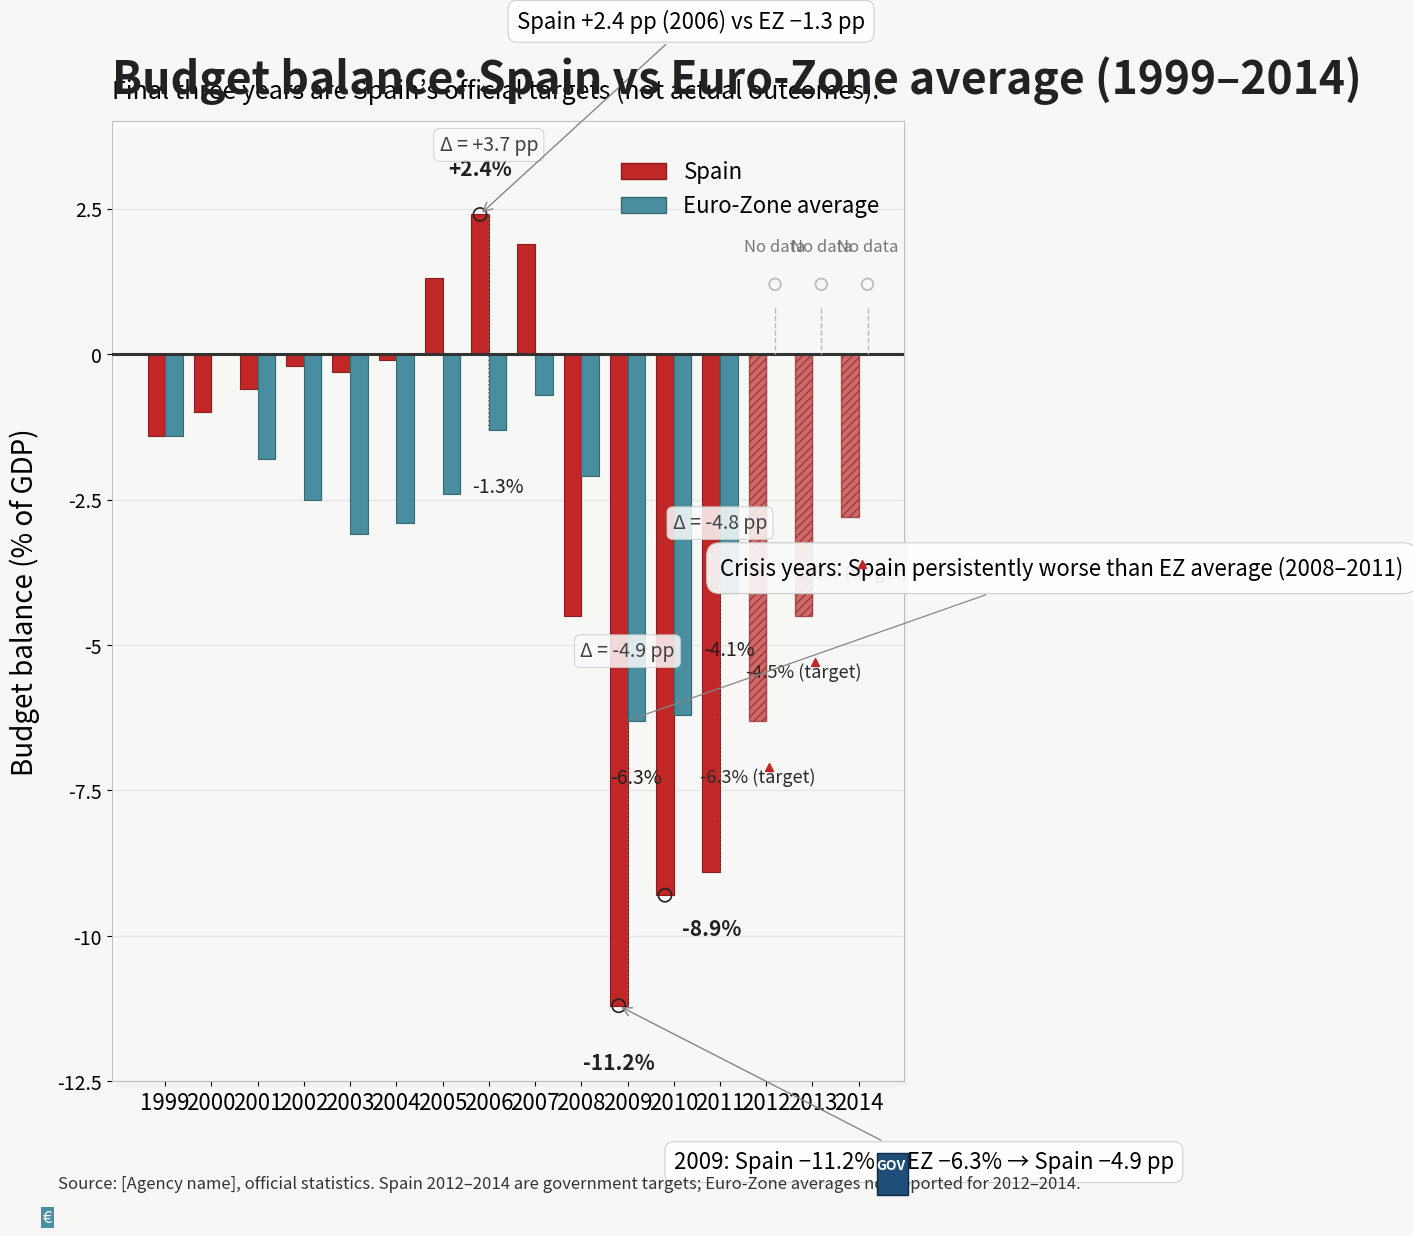

The script that saved this image: (Note: this script raises an exception after producing the figure.)
import numpy as np
import matplotlib.pyplot as plt
from matplotlib import patches
from matplotlib.lines import Line2D

# Data setup
years = np.array([
    1999, 2000, 2001, 2002, 2003, 2004, 2005, 2006,
    2007, 2008, 2009, 2010, 2011, 2012, 2013, 2014
])
spain = np.array([
    -1.4, -1.0, -0.6, -0.2, -0.3, -0.1, 1.3, 2.4,
    1.9, -4.5, -11.2, -9.3, -8.9, -6.3, -4.5, -2.8
])
# Use np.nan to represent missing euro-zone averages for 2012-2014
euro = np.array([
    -1.4, 0.0, -1.8, -2.5, -3.1, -2.9, -2.4, -1.3,
    -0.7, -2.1, -6.3, -6.2, -4.1, np.nan, np.nan, np.nan
])

# Identify target years (Spain 2012-2014)
target_years = {2012, 2013, 2014}
target_idx = [i for i, y in enumerate(years) if y in target_years]

# Figure setup: portrait at least 3:4 (width x height in inches)
fig_w, fig_h = 9, 12  # 900 x 1200 px at dpi=100
fig = plt.figure(figsize=(fig_w, fig_h), dpi=100)
fig.patch.set_facecolor('#f7f7f5')  # very light neutral background

# Axes and panel styling
ax = fig.add_axes([0.08, 0.12, 0.88, 0.80])  # left, bottom, width, height
ax.set_facecolor('#fcfcfb')  # plotting panel off-white
# thin border around plotting panel
for spine in ax.spines.values():
    spine.set_visible(True)
    spine.set_color('#bfbfbf')
    spine.set_linewidth(0.8)

# Bar positions
n = len(years)
ind = np.arange(n)
width = 0.38  # width for each bar in a pair
offset = width / 2.0

# Colors and styling
spain_color = '#C62828'  # deep Iberian red
ez_color = '#4A90A4'     # muted blue-gray
shadow_color = '#000000'
target_hatch = '////'

# Draw subtle drop-shadows behind bars (decorative)
shadow_offset = 0.03
for i in range(n):
    # Spain shadow
    x = ind[i] - offset + shadow_offset
    h = spain[i]
    if not np.isnan(h):
        ax.bar(x, h, width=width, color=(0,0,0,0.06), align='center', zorder=1)
    # Euro shadow (only if available)
    ez_h = euro[i]
    xez = ind[i] + offset + shadow_offset
    if not np.isnan(ez_h):
        ax.bar(xez, ez_h, width=width, color=(0,0,0,0.06), align='center', zorder=1)

# Plot Spain bars; for target years use hatched/transparent fill
bars_spain = []
for i in range(n):
    x = ind[i] - offset
    h = spain[i]
    if years[i] in target_years:
        b = ax.bar(x, h, width=width, color=spain_color, alpha=0.65,
                   edgecolor='#8b1f1f', linewidth=1.0, hatch=target_hatch, zorder=3)
    else:
        b = ax.bar(x, h, width=width, color=spain_color, edgecolor='#8b1f1f',
                   linewidth=0.8, zorder=4)
    bars_spain.append(b[0])

# Plot Euro-Zone bars only where data exists
bars_ez = []
for i in range(n):
    x = ind[i] + offset
    h = euro[i]
    if not np.isnan(h):
        b = ax.bar(x, h, width=width, color=ez_color, edgecolor='#396e75',
                   linewidth=0.8, zorder=4)
        bars_ez.append(b[0])
    else:
        bars_ez.append(None)

# Emphasized zero line
ax.axhline(0, color='#333333', linewidth=2.2, zorder=5)

# Gridlines: light horizontal only
ymin = -12.5
ymax = 4.0
ax.set_ylim(ymin, ymax)
# choose ticks every 2.5
yticks = np.arange(-12.5, ymax + 0.1, 2.5)
ax.set_yticks(yticks)
ax.set_yticklabels([f"{t:.1f}" if (t % 5 != 0) else f"{int(t)}" for t in yticks],
                   fontsize=14)
ax.grid(axis='y', color='#e9e9e9', linewidth=0.9, zorder=0)
ax.set_axisbelow(True)

# X-axis ticks and labels
ax.set_xticks(ind)
ax.set_xticklabels([str(y) for y in years], fontsize=16, rotation=0)
# Axis labels
ax.set_ylabel("Budget balance (% of GDP)", fontsize=20, labelpad=12)

# Title and subtitle
ax_title = "Budget balance: Spain vs Euro‑Zone average (1999–2014)"
plt.suptitle(ax_title, x=0.08, y=0.975, ha='left', fontsize=32, weight='bold', color='#222222')
subtitle = "Final three years are Spain’s official targets (not actual outcomes)."
plt.title(subtitle, fontsize=18, loc='left', y=1.015)

# Legend (top-right)
# Custom legend handles: Spain (with small flag-like badge) and Euro-Zone (with euro symbol)
flag_patch = patches.Rectangle((0, 0), 1, 1, facecolor=spain_color, edgecolor='#8b1f1f')
ez_patch = patches.Rectangle((0, 0), 1, 1, facecolor=ez_color, edgecolor='#396e75')
legend_elements = [
    (flag_patch, "Spain"),
    (ez_patch, "Euro‑Zone average")
]
# Create legend manually positioned
legend_handles = [patch for patch, label in legend_elements]
legend_labels = [label for patch, label in legend_elements]
leg = ax.legend(legend_handles, legend_labels, fontsize=16, frameon=False,
                loc='upper right', bbox_to_anchor=(0.995, 0.98))
# Add tiny icons next to legend labels (a small yellow stripe for Spain and '€' for EZ)
# Note: placing small text annotations near legend entries
trans = ax.transAxes
# approximate positions using bbox of legend
renderer = fig.canvas.get_renderer()
legbox = leg.get_window_extent(renderer=renderer).transformed(fig.transFigure.inverted())
# Compute text positions relative to axes coordinate
# We'll draw small decorations directly near the legend text objects
for text in leg.get_texts():
    txt = text.get_text()
    bbox = text.get_window_extent(renderer=renderer)
    inv = fig.transFigure.inverted()
    bbox_fig = bbox.transformed(inv)
    # convert fig coords to ax coords
    ax_coords = ax.transAxes.inverted().transform(fig.transFigure.transform(bbox_fig.p0))
    x0, y0 = ax_coords
    # minor offset to position a tiny decoration
    if txt == "Spain":
        # small yellow stripe atop red for a flag feel
        ax.add_patch(patches.Rectangle((bbox_fig.x0 + 0.0035, bbox_fig.y0 + 0.005),
                                       0.018, 0.012, transform=fig.transFigure,
                                       facecolor='#C62828', edgecolor='none', zorder=10))
        ax.add_patch(patches.Rectangle((bbox_fig.x0 + 0.0035, bbox_fig.y0 + 0.01),
                                       0.018, 0.005, transform=fig.transFigure,
                                       facecolor='#FFC107', edgecolor='none', zorder=11))
    else:
        # euro symbol text
        fig.text(bbox_fig.x0 + 0.0035, bbox_fig.y0 + 0.007, "€", fontsize=12, color='#ffffff',
                 bbox=dict(boxstyle="square,pad=0.1", facecolor=ez_color, edgecolor='none'), zorder=11)

# Data value labels and difference labels (show for key years: 2006, 2009, 2011)
highlight_years = [2006, 2009, 2011]
for y in highlight_years:
    i = int(np.where(years == y)[0])
    # Spain value label
    sx = ind[i] - offset
    sy = spain[i]
    ax.text(sx, sy + (0.6 if sy >= 0 else -0.8), f"{sy:+.1f}%", ha='center', va='bottom' if sy >= 0 else 'top',
            fontsize=15, weight='bold', color='#222222', zorder=8)
    # Euro value label if available
    ez_val = euro[i]
    if not np.isnan(ez_val):
        ex = ind[i] + offset
        ey = ez_val
        ax.text(ex, ey + (0.6 if ey >= 0 else -0.8), f"{ey:+.1f}%", ha='center', va='bottom' if ey >= 0 else 'top',
                fontsize=14, color='#222222', zorder=8)
        # difference label
        diff = spain[i] - ez_val
        dx = ind[i]
        dy = max(sy, ey) + 1.1
        ax.text(dx, dy, f"Δ = {diff:+.1f} pp", ha='center', fontsize=14, color='#444444', zorder=9,
                bbox=dict(boxstyle="round,pad=0.3", fc=(1.0, 1.0, 1.0, 0.85), ec='#cfcfcf', lw=0.6))
        # dotted connector between bars
        ax.plot([sx + width/2.0, ex - width/2.0], [sy, ey], linestyle=':', color='#666666', linewidth=1.1, zorder=6)
    else:
        # For missing EZ, mark difference as not available
        dx = ind[i]
        ax.text(dx, spain[i] + 1.1, f"Δ = n.a.", ha='center', fontsize=14, color='#666666', zorder=9,
                bbox=dict(boxstyle="round,pad=0.3", fc=(1.0, 1.0, 1.0, 0.85), ec='#e0e0e0', lw=0.6))

# Hollow circles on annotated bar tops and connector arrows with short callouts
annot_specs = {
    2006: dict(text="Spain +2.4 pp (2006) vs EZ −1.3 pp", xytext=(60, 50)),
    2009: dict(text="2009: Spain −11.2% vs EZ −6.3% → Spain −4.9 pp larger deficit", xytext=(0, -100)),
    2010: dict(text="Crisis years: Spain persistently worse than EZ average (2008–2011)", xytext=(0, -160))
}
for year_key, spec in annot_specs.items():
    if year_key not in years:
        continue
    i = int(np.where(years == year_key)[0])
    sx = ind[i] - offset
    sy = spain[i]
    # circle marker at the top of Spain bar
    ax.scatter(sx, sy, s=90, facecolors='none', edgecolors='#222222', linewidths=1.2, zorder=9)
    # arrow to annotation box; adjust positions
    if year_key == 2006:
        text_xy = (sx + 0.8, sy + 3.2)
        ax.annotate("Spain +2.4 pp (2006) vs EZ −1.3 pp",
                    xy=(sx, sy), xytext=text_xy,
                    fontsize=16, weight='normal',
                    bbox=dict(boxstyle="round,pad=0.4", fc=(1,1,1,0.9), ec='#cfcfcf', lw=0.8),
                    arrowprops=dict(arrowstyle="->", color='#888888', linewidth=1.0),
                    zorder=12)
    elif year_key == 2009:
        text_xy = (ind[i] + 1.0, sy - 2.8)
        ax.annotate("2009: Spain −11.2% vs EZ −6.3% → Spain −4.9 pp",
                    xy=(sx, sy), xytext=text_xy,
                    fontsize=16, weight='normal',
                    bbox=dict(boxstyle="round,pad=0.4", fc=(1,1,1,0.9), ec='#cfcfcf', lw=0.8),
                    arrowprops=dict(arrowstyle="->", color='#888888', linewidth=1.0),
                    zorder=12)
    elif year_key == 2010:
        # Center summary box for crisis period (covering 2008-2011)
        # Place box centrally above the middle of 2009-2010
        mid_index = int(np.where(years == 2009)[0])
        x_mid = ind[mid_index]
        ax.annotate("Crisis years: Spain persistently worse than EZ average (2008–2011)",
                    xy=(x_mid, -6.3), xytext=(x_mid + 2.0, -3.8),
                    fontsize=16, weight='normal',
                    bbox=dict(boxstyle="round,pad=0.6", fc=(1,1,1,0.92), ec='#cfcfcf', lw=0.8),
                    arrowprops=dict(arrowstyle="-", color='#888888', linewidth=0.9),
                    zorder=11)

# Add small hollow circle markers for missing Euro-Zone years with dashed connector to baseline
for i in range(n):
    if np.isnan(euro[i]):
        # place the hollow circle slightly above zero baseline
        x = ind[i] + offset
        y_marker = 1.2  # just above axis for visibility
        ax.scatter(x, y_marker, s=70, facecolors='none', edgecolors='#bdbdbd', linewidths=1.2, zorder=9)
        # dashed connector from marker down to x-axis tick
        ax.plot([x, x - 0.0], [y_marker - 0.4, 0], linestyle='--', color='#bdbdbd', linewidth=1.0, zorder=7)
        # tiny 'no data' label rotated slightly
        ax.text(x, y_marker + 0.5, "No data", ha='center', va='bottom', fontsize=12, color='#7a7a7a', zorder=9)

# Inline 'target' labels for Spain 2012-2014 bars
for i in target_idx:
    sx = ind[i] - offset
    sy = spain[i]
    ax.text(sx, sy + (0.6 if sy >= 0 else -0.8), f"{sy:+.1f}% (target)",
            ha='center', va='bottom' if sy >= 0 else 'top', fontsize=13, color='#2b2b2b', zorder=10)
    # small flag-like icon next to label (simple triangle)
    ax.plot([sx + 0.25], [sy + 0.6 if sy >= 0 else sy - 0.8], marker='^', color=spain_color, markersize=6, zorder=11)

# Values for many bars are omitted to avoid clutter; optionally show small labels for Euro and Spain for a subset
# For visual clarity, add small tick lines and reduce clutter on x-axis
for label in ax.get_xticklabels():
    label.set_fontsize(16)

# Footnote/source and government logo
footnote_text = ("Source: [Agency name], official statistics. "
                 "Spain 2012–2014 are government targets; Euro‑Zone averages not reported for 2012–2014.")
fig.text(0.02, 0.035, footnote_text, fontsize=12, ha='left', va='center', color='#333333')

# Simple government logo: small square with "GOV"
logo_x = 0.95
logo_y = 0.03
logo_size_fig = 0.04  # fraction of figure
fig.text(logo_x - 0.015, logo_y, "", fontsize=10)  # spacer
# Draw a small rectangle and text as a faux logo
fig.patches.append(patches.Rectangle((logo_x - 0.02, logo_y - 0.005), 0.035, 0.035,
                                    transform=fig.transFigure, facecolor='#1f4e79', edgecolor='#0e2a46', zorder=20))
fig.text(logo_x - 0.004, logo_y + 0.02, "GOV", fontsize=10, color='white', weight='bold', ha='center', va='center', zorder=21, transform=fig.transFigure)

# Annotate the panel with a light decorative thin shadow below the axes (subtle)
# (Add a faint rectangle slightly offset behind ax)
shadow_rect = patches.Rectangle((ax.get_position().x0 + 0.005, ax.get_position().y0 - 0.005),
                                ax.get_position().width, ax.get_position().height,
                                transform=fig.transFigure, facecolor=(0,0,0,0.02), edgecolor='none', zorder=0)
fig.patches.insert(0, shadow_rect)

# Tight layout adjustments and show
plt.subplots_adjust(top=0.92, bottom=0.10, left=0.08, right=0.92)
plt.savefig("generated/spain_factor3_bar5/spain_factor3_bar5_design.png", dpi=300, bbox_inches="tight")